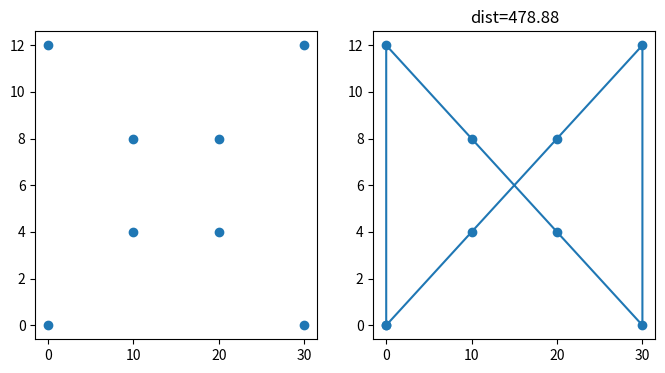

Write Python code to recreate this figure.
#!/usr/bin/env python3
# -*- coding: utf-8 -*-
"""
Created on Sat May  7 15:40:24 2022

[redacted]
"""
import numpy as np
import matplotlib.pyplot as plt
from itertools import permutations
from math import sqrt,acos,pi
 
def Sqr(a):
    return a*a

points = np.array([[0,0],[0,12],[10,4],[10,8],[20,8],[20,4],[30,12],[30,0]])
#points = numpy.random.random((6, 2))


def dist(p1, p2):
    return ((p1[0] - p2[0]) ** 2 + (p1[1] - p2[1]) ** 2) ** 0.5

def angle(p1, p2, p3):
    b=(dist(p1, p2) ** 2 + dist(p1, p3) ** 2 - dist(p3, p2) ** 2) / (2*dist(p1, p2)*dist(p2, p3))
    if (b>1):
        b=1
    return acos(b)



def angle2(p1, p2, p3):
    b = ((p1[0] - p2[0]) * (p2[0] - p3[0]) + (p1[1] - p2[1]) * (p2[1] - p3[1])) / (sqrt((p1[0] - p2[0]) ** 2 + (p1[1] - p2[1]) ** 2) * sqrt((p2[0] - p3[0]) ** 2 + (p2[1] - p3[1]) ** 2))
    if (b>1):
        b=1
    if (b<-1):
        b=-1
    return acos(b)

def distance_chemin(points, chemin):
    d = 0
    for i in range(1, len(points)-1):
        #print(angle2(points[chemin[i-1], :], points[chemin[i], :], points[chemin[i+1], :])*180/pi)
        d += dist(points[chemin[i-1], :], points[chemin[i], :]) + angle2(points[chemin[i-1], :], points[chemin[i], :], points[chemin[i+1], :])*100
    d += dist(points[chemin[0], :], points[chemin[-1], :]) + dist(points[chemin[-2], :], points[chemin[-1], :])
    return d


def plot_points(points, chemin):
    fig, ax = plt.subplots(1, 2, figsize=(8, 4))

    loop = list(chemin) + [chemin[0]]
    p = points[loop]

    ax[0].plot(points[:, 0], points[:, 1], 'o')
    ax[1].plot(p[:, 0], p[:, 1], 'o-')
    ax[1].set_title("dist=%1.2f" % distance_chemin(points, chemin))
    return ax


def optimisation(points, chemin):
    dist = distance_chemin(points, chemin)
    best = chemin
    for p in permutations(chemin):
        d = distance_chemin(points, p)
        if d < dist:
            #print(d)
            dist = d
            best = p
    return best

if __name__ == "__main__":
    #res = optimisation(points, list(range(points.shape[0])))
    res = optimisation(points, list(range(points.shape[0])))
    plot_points(points, res)

